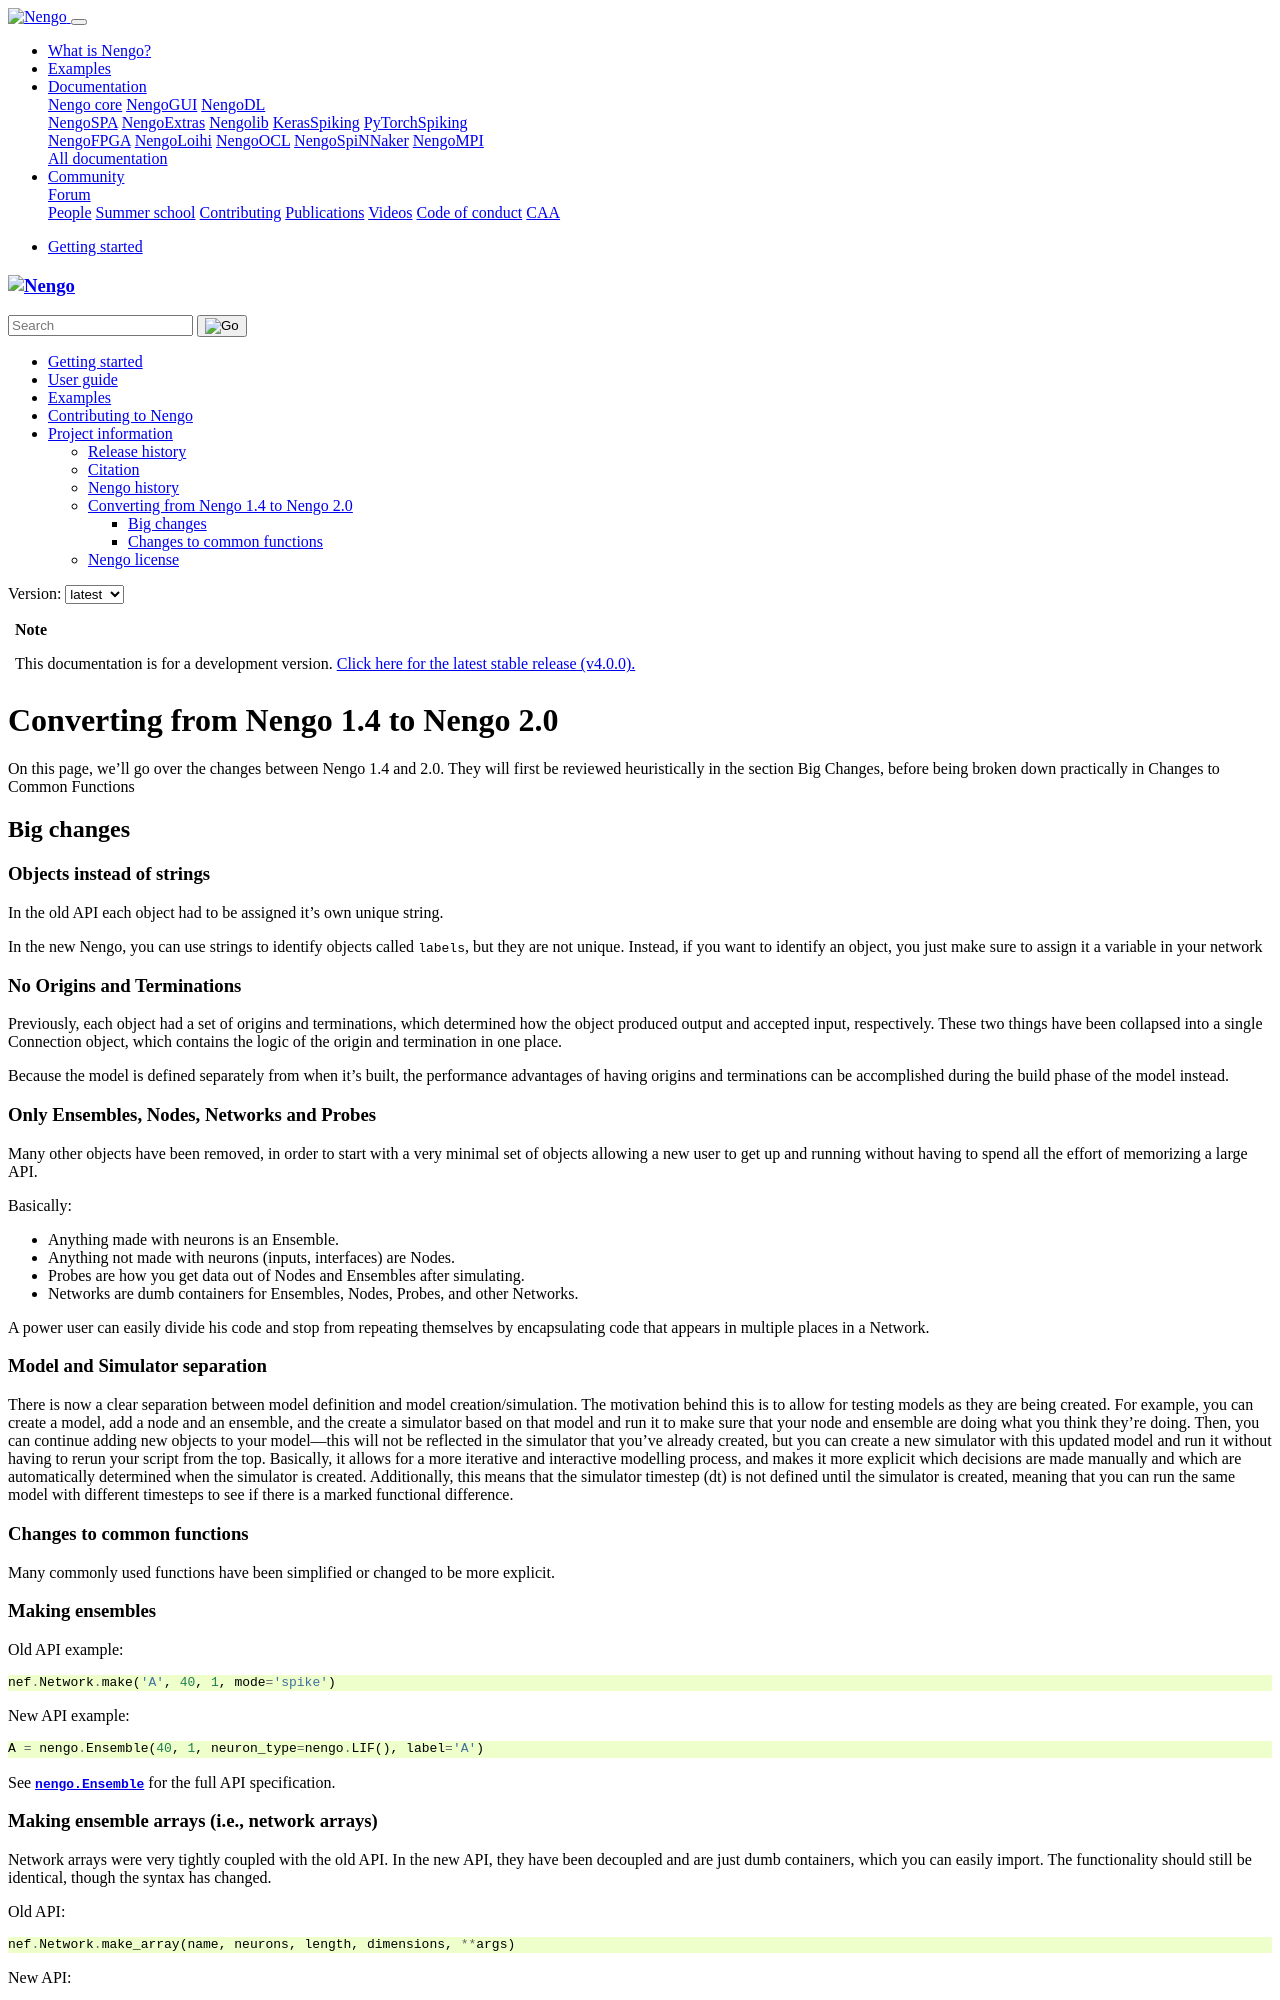

repository: nengo/nengo · page: converting.html · generator: sphinx

**************************************
Converting from Nengo 1.4 to Nengo 2.0
**************************************

On this page, we'll go over the changes between Nengo 1.4 and 2.0.
They will first be reviewed heuristically in the section Big Changes, before
being broken down practically in Changes to Common Functions

Big changes
===========

Objects instead of strings
--------------------------

In the old API each object had to be assigned it's own unique string.

In the new Nengo, you can use strings to identify objects called ``labels``,
but they are not unique. Instead, if you want to identify an object, you just
make sure to assign it a variable in your network

No Origins and Terminations
---------------------------

Previously, each object had a set of origins and terminations,
which determined how the object produced output and
accepted input, respectively.
These two things have been collapsed into a single
Connection object, which contains
the logic of the origin and termination
in one place.

Because the model is defined separately
from when it's built,
the performance advantages of having
origins and terminations can be accomplished
during the build phase of the model instead.

Only Ensembles, Nodes, Networks and Probes
------------------------------------------

Many other objects have been removed,
in order to start with a very minimal
set of objects allowing a new user to get up and running without having
to spend all the effort of memorizing a large API.

Basically:

- Anything made with neurons is an Ensemble.
- Anything not made with neurons (inputs, interfaces) are Nodes.
- Probes are how you get data out of Nodes and Ensembles after simulating.
- Networks are dumb containers
  for Ensembles, Nodes, Probes, and other Networks.

A power user can easily divide his code and stop from repeating themselves
by encapsulating code that appears in multiple places in a Network.

Model and Simulator separation
------------------------------

There is now a clear separation between
model definition and model creation/simulation.
The motivation behind this is to allow
for testing models as they are being created.
For example, you can create a model,
add a node and an ensemble,
and the create a simulator based
on that model and run it
to make sure that your node and ensemble
are doing what you think they're doing.
Then, you can continue adding new objects
to your model---this will not be reflected
in the simulator that you've already created,
but you can create a new simulator
with this updated model and run it
without having to rerun your script
from the top.
Basically, it allows for a more
iterative and interactive modelling process,
and makes it more explicit which
decisions are made manually and which
are automatically determined
when the simulator is created.
Additionally, this means that the
simulator timestep (dt) is not
defined until the simulator is created,
meaning that you can run the same model
with different timesteps to see if
there is a marked functional difference.

Changes to common functions
---------------------------

Many commonly used functions have been
simplified or changed to be more explicit.

Making ensembles
----------------

Old API example::

   nef.Network.make('A', 40, 1, mode='spike')

New API example:

.. testsetup::

   net = nengo.Network()
   net.__enter__()

.. testcode::

   A = nengo.Ensemble(40, 1, neuron_type=nengo.LIF(), label='A')

See `nengo.Ensemble` for the full API specification.
